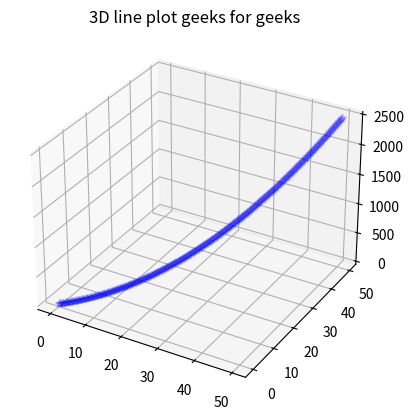

Write the Python code that produced this figure.
import numpy as np 
import matplotlib.pyplot as plt
from mpl_toolkits import mplot3d
fig = plt.figure()
 
# syntax for 3-D projection
ax = plt.axes(projection ='3d')
 
# defining all 3 axis
x=np.arange(0,50,0.1)
y=np.arange(0,50,0.1)
z=x*y
# plotting
ax.plot(x, y, z, color='blue',marker="*",alpha=0.1)
ax.set_title('3D line plot geeks for geeks')
plt.show()
